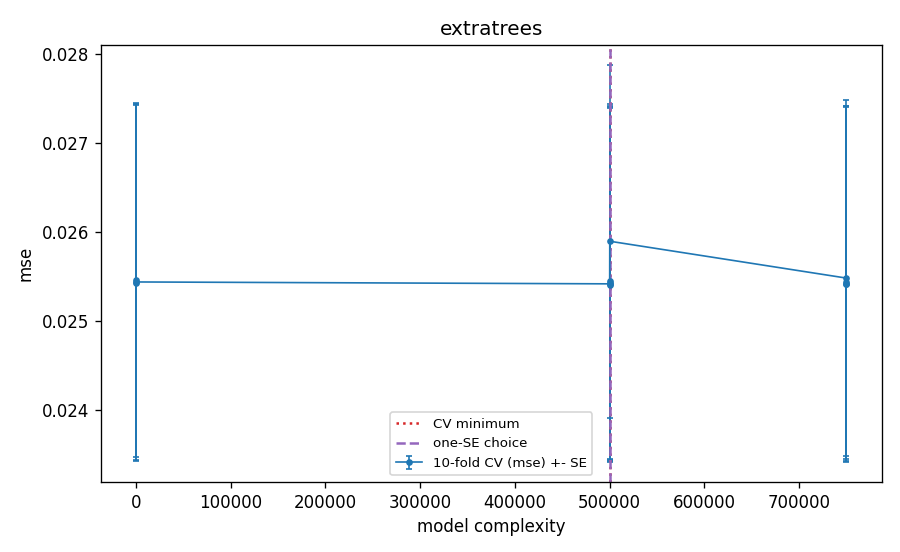

Values plotted in this chart, from the file beside it:
frac, mf, leaf, k, complexity, cv_mse, cv_se, val_mse_tuning_fit, is_cv_min, is_one_se, is_one_se_plain
1.0, 0.1, 20, 239, 6.0, 0.02546, 0.001991, 0.02567, False, False, False
1.0, 0.333, 50, 239, 5.33, 0.02543, 0.001996, 0.02568, False, False, True
1.0, 0.75, 10, 239, 17.5, 0.02544, 0.001997, 0.02576, False, False, False
0.5, 0.1, 5, 120, 500021, 0.02545, 0.001994, 0.02573, False, False, False
0.5, 0.2, 20, 120, 500007, 0.02542, 0.001993, 0.02568, False, False, False
0.5, 0.5, 20, 120, 500010, 0.0254, 0.001988, 0.02571, True, True, False
0.5, 0.75, 10, 120, 500018, 0.02542, 0.001983, 0.02578, False, False, False
0.5, 1.0, 1, 120, 500110, 0.0259, 0.001983, 0.02645, False, False, False
0.25, 0.2, 10, 60, 750012, 0.02543, 0.001987, 0.02573, False, False, False
0.25, 0.333, 100, 60, 750004, 0.02548, 0.001996, 0.02568, False, False, False
0.25, 0.75, 20, 60, 750012, 0.02542, 0.001988, 0.02572, False, False, False
0.25, 0.75, 50, 60, 750010, 0.02542, 0.001997, 0.0257, False, False, False
